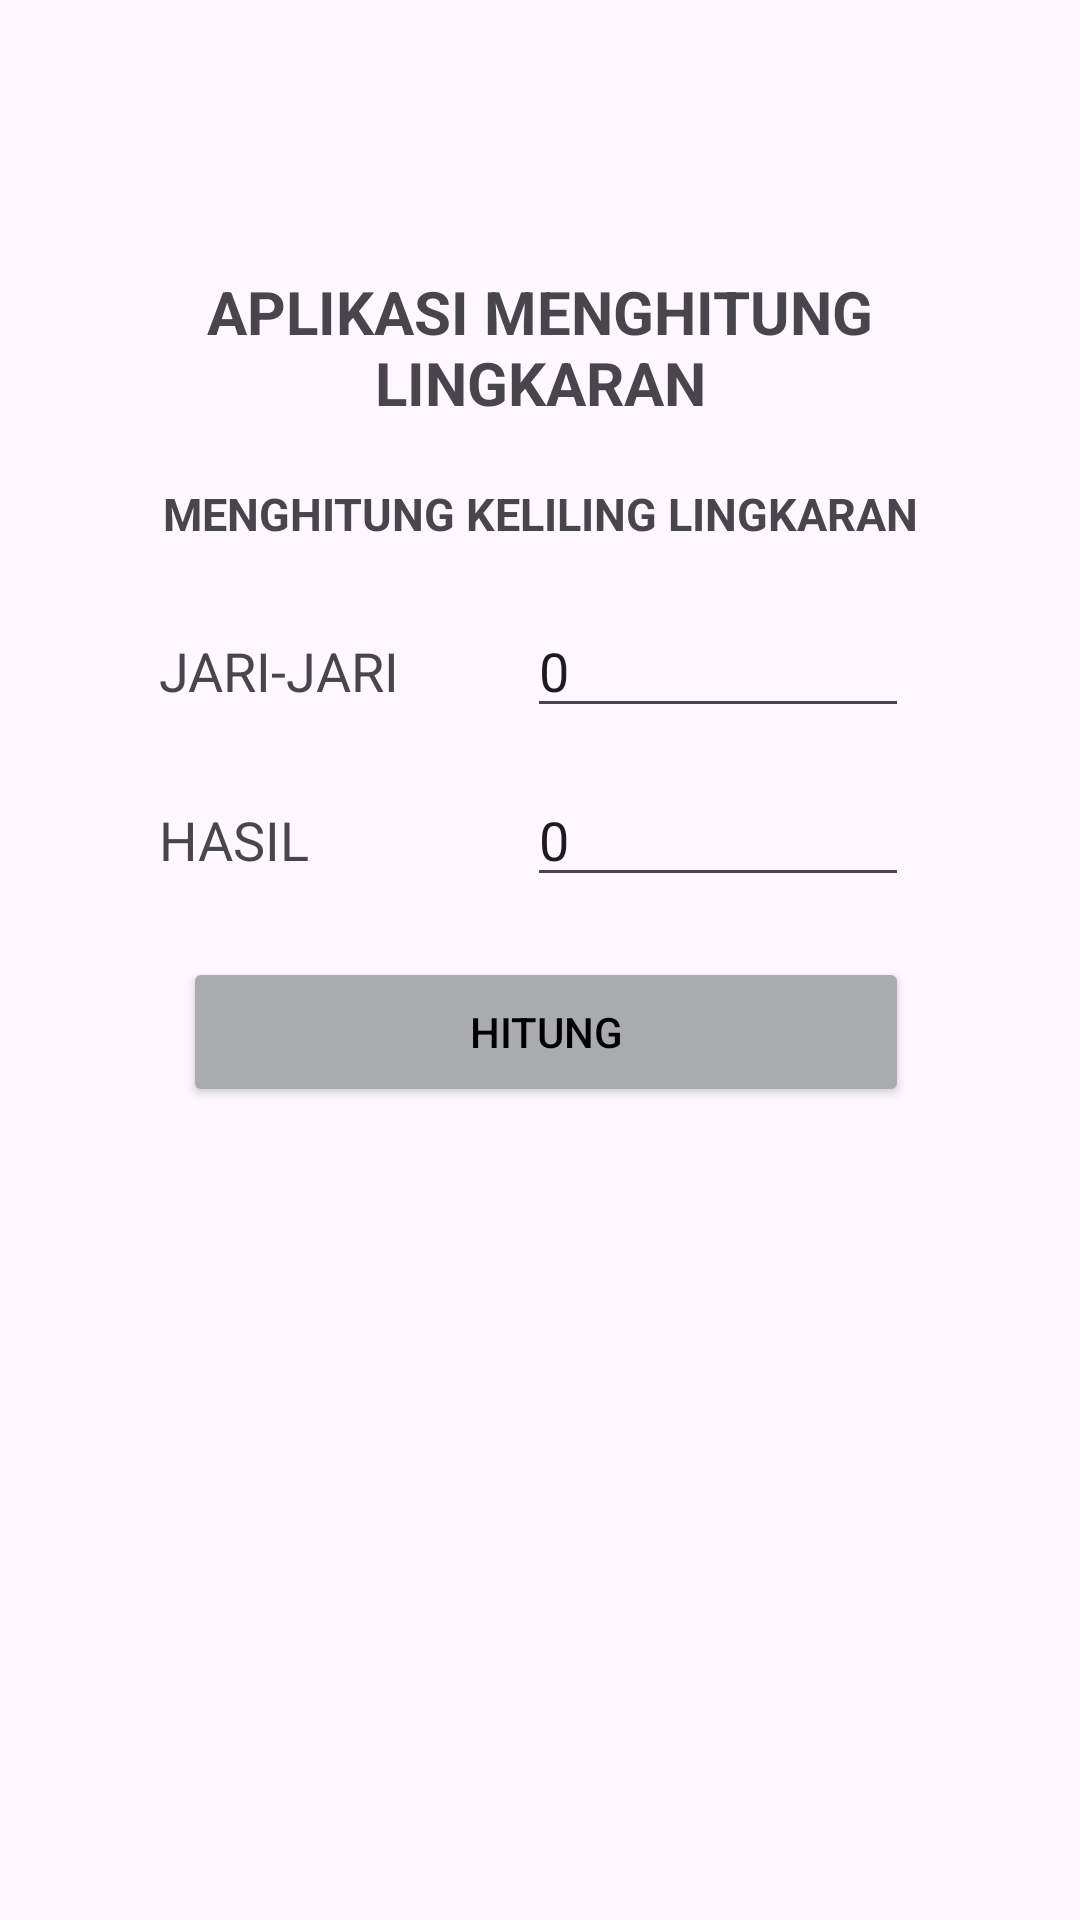

Layout XML and referenced resources for this Android screen:
<!-- AndroidManifest.xml: application theme Theme.Tugas_praktikum_m2_handynandafachrizal -->
<!-- res/layout/activity_keliling_lingkaran.xml -->
<?xml version="1.0" encoding="utf-8"?>
<androidx.constraintlayout.widget.ConstraintLayout xmlns:android="http://schemas.android.com/apk/res/android"
    xmlns:app="http://schemas.android.com/apk/res-auto"
    xmlns:tools="http://schemas.android.com/tools"
    android:id="@+id/main"
    android:layout_width="match_parent"
    android:layout_height="match_parent"
    tools:context=".keliling_lingkaran">

    <LinearLayout
        android:id="@+id/linearLayout"
        android:layout_width="304dp"
        android:layout_height="550dp"
        android:backgroundTint="@color/material_dynamic_neutral70"
        android:orientation="vertical"
        app:layout_constraintBottom_toBottomOf="parent"
        app:layout_constraintEnd_toEndOf="parent"
        app:layout_constraintStart_toStartOf="parent"
        app:layout_constraintTop_toTopOf="parent"
        app:layout_constraintVertical_bias="0.002">

        <TextView
            android:id="@+id/textView1"
            android:layout_width="match_parent"
            android:layout_height="wrap_content"
            android:layout_marginTop="90dp"
            android:text="APLIKASI MENGHITUNG LINGKARAN"
            android:textAlignment="center"
            android:textSize="20dp"
            android:textStyle="bold" />

        <TextView
            android:id="@+id/textView2"
            android:layout_width="match_parent"
            android:layout_height="wrap_content"
            android:layout_marginTop="20dp"
            android:text="MENGHITUNG KELILING LINGKARAN"
            android:textAlignment="center"
            android:textSize="15dp"
            android:textStyle="bold" />

        <LinearLayout
            android:id="@+id/linearLayout1"
            android:layout_width="250dp"
            android:layout_height="wrap_content"
            android:layout_marginStart="25dp"
            android:layout_marginTop="20dp"
            android:orientation="horizontal">

            <TextView
                android:id="@+id/textjarijari"
                android:layout_width="120dp"
                android:layout_height="30dp"
                android:layout_weight="1"
                android:text="JARI-JARI r              :"
                android:textSize="18sp" />

            <EditText
                android:id="@+id/editTextjarijari"
                android:layout_width="130dp"
                android:layout_height="wrap_content"
                android:layout_marginStart="5dp"
                android:layout_weight="1"
                android:ems="10"
                android:inputType="number"
                android:text="0" />
        </LinearLayout>

        <LinearLayout
            android:id="@+id/linearLayout3"
            android:layout_width="250dp"
            android:layout_height="wrap_content"
            android:layout_marginStart="25dp"
            android:layout_marginTop="15dp"
            android:orientation="horizontal">

            <TextView
                android:id="@+id/texthasil"
                android:layout_width="120dp"
                android:layout_height="30dp"
                android:layout_weight="1"
                android:text="HASIL                        :"
                android:textSize="18sp" />

            <EditText
                android:id="@+id/editTexthasil"
                android:layout_width="130dp"
                android:layout_height="wrap_content"
                android:layout_marginStart="5dp"
                android:layout_weight="1"
                android:ems="10"
                android:inputType="numberDecimal"
                android:text="0" />

        </LinearLayout>

        <LinearLayout
            android:id="@+id/linearLayout4"
            android:layout_width="250dp"
            android:layout_height="wrap_content"
            android:layout_marginStart="25dp"
            android:layout_marginTop="20dp"
            android:orientation="horizontal">

            <Button
                android:id="@+id/buttonchitung"
                android:layout_width="90dp"
                android:layout_height="50dp"
                android:layout_marginStart="8dp"
                android:layout_weight="1"
                android:backgroundTint="@color/material_dynamic_neutral70"
                android:text="HITUNG"
                android:textColor="@color/black" />
        </LinearLayout>

    </LinearLayout>

</androidx.constraintlayout.widget.ConstraintLayout>
<!-- resources referenced by this layout -->
<resources>
  <style name="Theme.Tugas_praktikum_m2_handynandafachrizal" parent="Base.Theme.Tugas_praktikum_m2_handynandafachrizal" />
  <style name="Base.Theme.Tugas_praktikum_m2_handynandafachrizal" parent="Theme.Material3.DayNight.NoActionBar">
          
          
      </style>
  <!-- not gathered from this repository: default colours our renderer supplied (Android Studio template values) -->
  <color name="black">#FF000000</color>
</resources>
